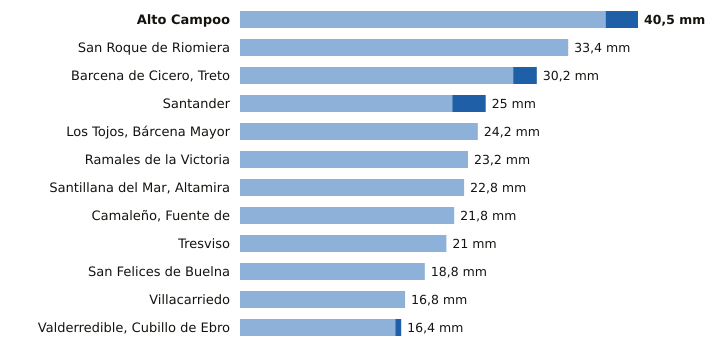

Data behind this chart, as committed beside it:
estacion, provincia, indicativo, mm_6_dias_anteriores, mm_hoy, mm_7_dias, horas_de_hoy
Alto Campoo, Cantabria, 9001S, 37.2, 3.3, 40.5, 15
San Roque de Riomiera, Cantabria, 1103X, 33.4, 0.0, 33.4, 13
Barcena de Cicero, Treto, Cantabria, 1096X, 27.8, 2.4, 30.2, 14
Santander, Cantabria, 1111X, 21.6, 3.4, 25.0, 15
Los Tojos, Bárcena Mayor, Cantabria, 1135C, 24.2, 0.0, 24.2, 15
Ramales de la Victoria, Cantabria, 1089U, 23.2, 0.0, 23.2, 14
Santillana del Mar, Altamira, Cantabria, 1740, 22.8, 0.0, 22.8, 14
Camaleño, Fuente de, Cantabria, 1167B, 21.8, 0.0, 21.8, 15
Tresviso, Cantabria, 1176A, 21.0, 0.0, 21.0, 14
San Felices de Buelna, Cantabria, 1152C, 18.8, 0.0, 18.8, 14
Villacarriedo, Cantabria, 1124E, 16.8, 0.0, 16.8, 15
Valderredible, Cubillo de Ebro, Cantabria, 9016X, 15.8, 0.6, 16.4, 15
